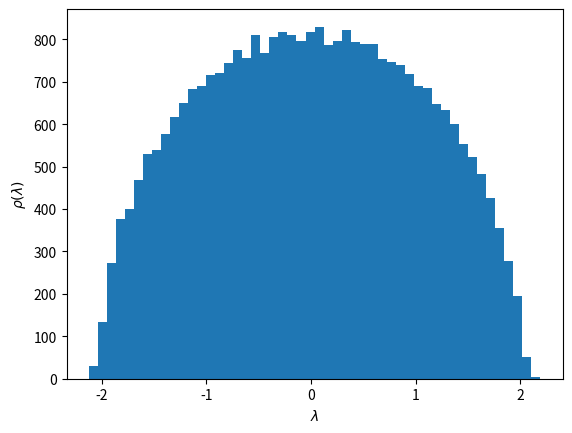

Reproduce this figure in Python. (Note: this script raises an exception after producing the figure.)
#!/usr/bin/env python
# -*- coding: utf-8 -*-

import numpy as np
import matplotlib.pyplot as plt

def getGOE(size):
    a = np.triu(np.matrix(np.random.normal(0., 1., (size, size))))
    return a + np.transpose(a)

def getGUE(size):
    a = np.matrix(np.random.normal(0., 1., (size, size)) + \
        1j*np.random.normal(0., 1., (size, size)))
    return 0.5*(a + a.getH())

def plotRhoHist(data, xLabel, yLabel, fileName, color):
    plt.xlabel(xLabel)
    plt.ylabel(yLabel)
    n, bins, patches = plt.hist(data, 50, normed = True,
        facecolor = color, alpha = 0.75)

    c = np.amax(n) / 2.
    f = np.vectorize(lambda x: c*np.sqrt(4. - x**2))
    lGrid = np.linspace(-2., 2., 100)
    plt.plot(lGrid, f(lGrid), color[0] + '-')

    plt.grid()
    plt.savefig(fileName, format = 'png', dpi = 200)
    plt.clf()

def plotHist():
    pass

def main():

    np.random.seed(10)

    size = 100
    nImpls = 300
    nBins = 100

    goeEigens = []
    gueEigens = []

    for i in range(nImpls):
        goeEigens.append(np.linalg.eigvalsh(getGOE(size)))
        gueEigens.append(np.real(np.linalg.eigvalsh(getGUE(size))))

    goeAllEigens = np.array(goeEigens).reshape(nImpls*size)
    gueAllEigens = np.array(gueEigens).reshape(nImpls*size)

    plotRhoHist(goeAllEigens / np.sqrt(size), r'$\lambda$', r'$\rho(\lambda)$',
        '../pictures/lab4_goe_eig_hist.png', 'green')
    plotRhoHist(gueAllEigens / np.sqrt(size), r'$\lambda$', r'$\rho(\lambda)$',
        '../pictures/lab4_gue_eig_hist.png', 'red')

    goeSplits = []
    for eigenSet in goeEigens:
        goeSplits.append([eigenSet[i+1] - eigenSet[i] for i in range(len(eigenSet) - 1)])
        goeSplits[-1] = np.array(goeSplits[-1]) / np.mean(goeSplits[-1])

    gueSplits = []
    for eigenSet in gueEigens:
        gueSplits.append([eigenSet[i+1] - eigenSet[i] for i in range(len(eigenSet) - 1)])
        gueSplits[-1] = np.array(gueSplits[-1]) / np.mean(gueSplits[-1])

    goeSplits = np.array(goeSplits).reshape(nImpls*len(goeSplits[0]))
    gueSplits = np.array(gueSplits).reshape(nImpls*len(gueSplits[0]))

    plt.xlabel(r'$\bar{s}$')
    plt.ylabel(r'$p(\bar{s})$')
    n, bins, patches = plt.hist(goeSplits, 100, normed = True,
        facecolor = 'green', alpha = 0.75)

    f = lambda x: x*np.exp(-np.pi / 4. * x**2)
    c = np.amax(n) / f(2. / np.pi) #np.pi / 2.
    f = np.vectorize(lambda x: c*x*np.exp(-np.pi / 4. * x**2))
    sGrid = np.linspace(np.amin(bins), np.amax(bins), 200)
    plt.plot(sGrid, f(sGrid), 'g-')

    print(np.amax(n), f(2. / np.pi))
    plt.grid()
    plt.savefig('../pictures/lab4_goe_split_hist.png', format = 'png', dpi = 200)
    plt.clf()

    plt.xlabel(r'$\bar{s}$')
    plt.ylabel(r'$p(\bar{s})$')
    n, bins, patches = plt.hist(gueSplits, 100, normed = True,
        facecolor = 'red', alpha = 0.75)

    f = lambda x: x**2*np.exp(-4. / np.pi * x**2)
    c = np.amax(n) / f(np.sqrt(np.pi) / 2.) #32. / np.pi**2
    f = np.vectorize(lambda x: c*x**2*np.exp(-4. /np.pi * x**2))
    sGrid = np.linspace(np.amin(bins), np.amax(bins), 200)
    plt.plot(sGrid, f(sGrid), 'r-')

    plt.grid()
    plt.savefig('../pictures/lab4_gue_split_hist.png', format = 'png', dpi = 200)
    plt.clf()

if __name__ == '__main__':
    main()
